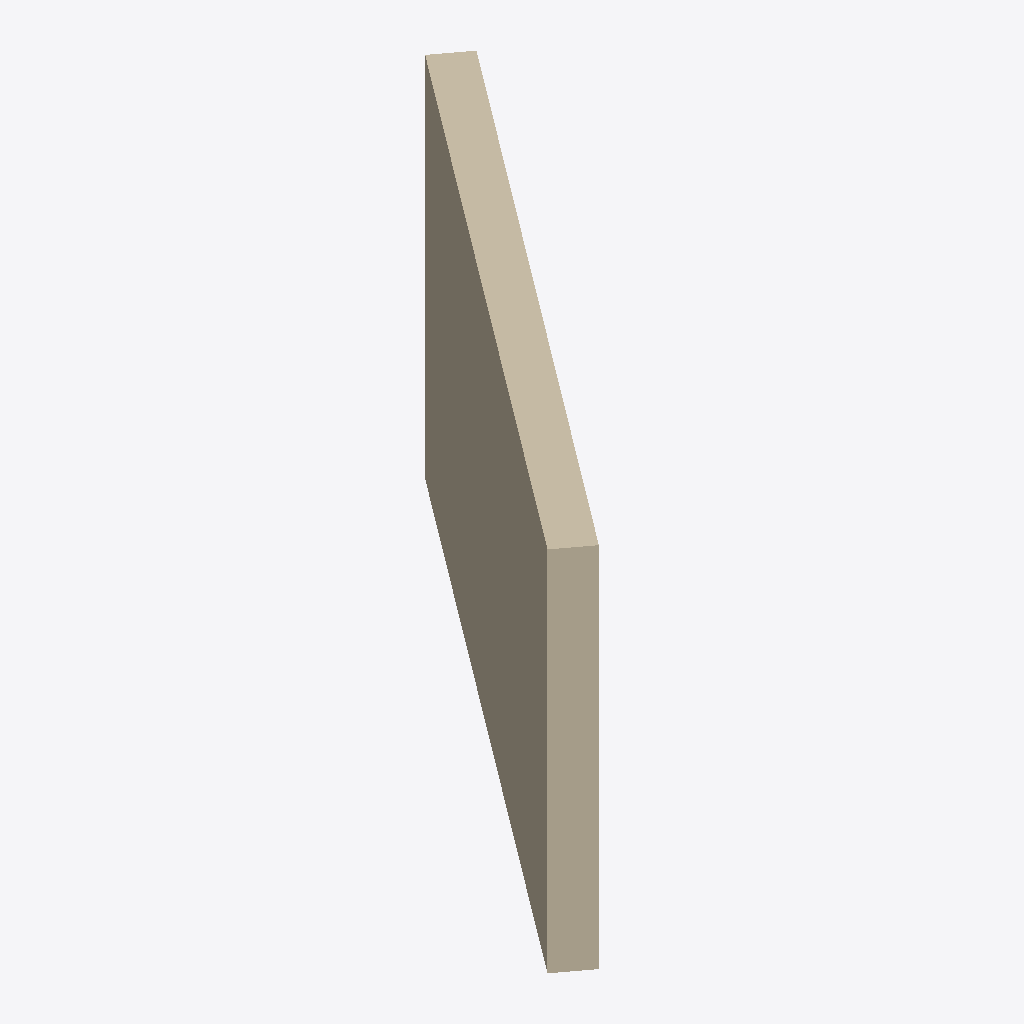
Isometric view of an IFC building model (IFC-SPF (STEP), schema IFC4, length unit metre), seen from the south-west, elements coloured by IFC class: 1 wall (beige).
Extent 3.2 m × 4.2 m × 3.0 m (x, y, z). Storeys (1): Ground at 0.00 m. Elements (1): 1 IfcWall.

HEADER;
FILE_DESCRIPTION(('Wall extent fallback fixture: one IFCWALL with a faceted Brep body (no extrusion), 5 m long, 0.3 m thick, 3 m high, turned 53.13 degrees off IFC +X'),'2;1');
FILE_NAME('wall-extents.ifc','2026-09-26T00:00:00',('Pascal'),('Pascal'),'','','');
FILE_SCHEMA(('IFC4'));
ENDSEC;
DATA;
#1=IFCPROJECT('0000000000000000000001',$,'Wall extent fixture',$,$,$,$,(#8),#9);
#14=IFCSITE('0000000000000000000002',$,'Site',$,$,#13,$,$,.ELEMENT.,$,$,$,$,$);
#23=IFCBUILDING('0000000000000000000004',$,'Building',$,$,#22,$,$,.ELEMENT.,$,$,$);
#33=IFCBUILDINGSTOREY('0000000000000000000006',$,'Ground',$,$,#32,$,$,.ELEMENT.,0.0);
#100=IFCWALL('0000000000000000000010',$,'Brep wall',$,$,#83,#91,$,.STANDARD.);
ENDSEC;
